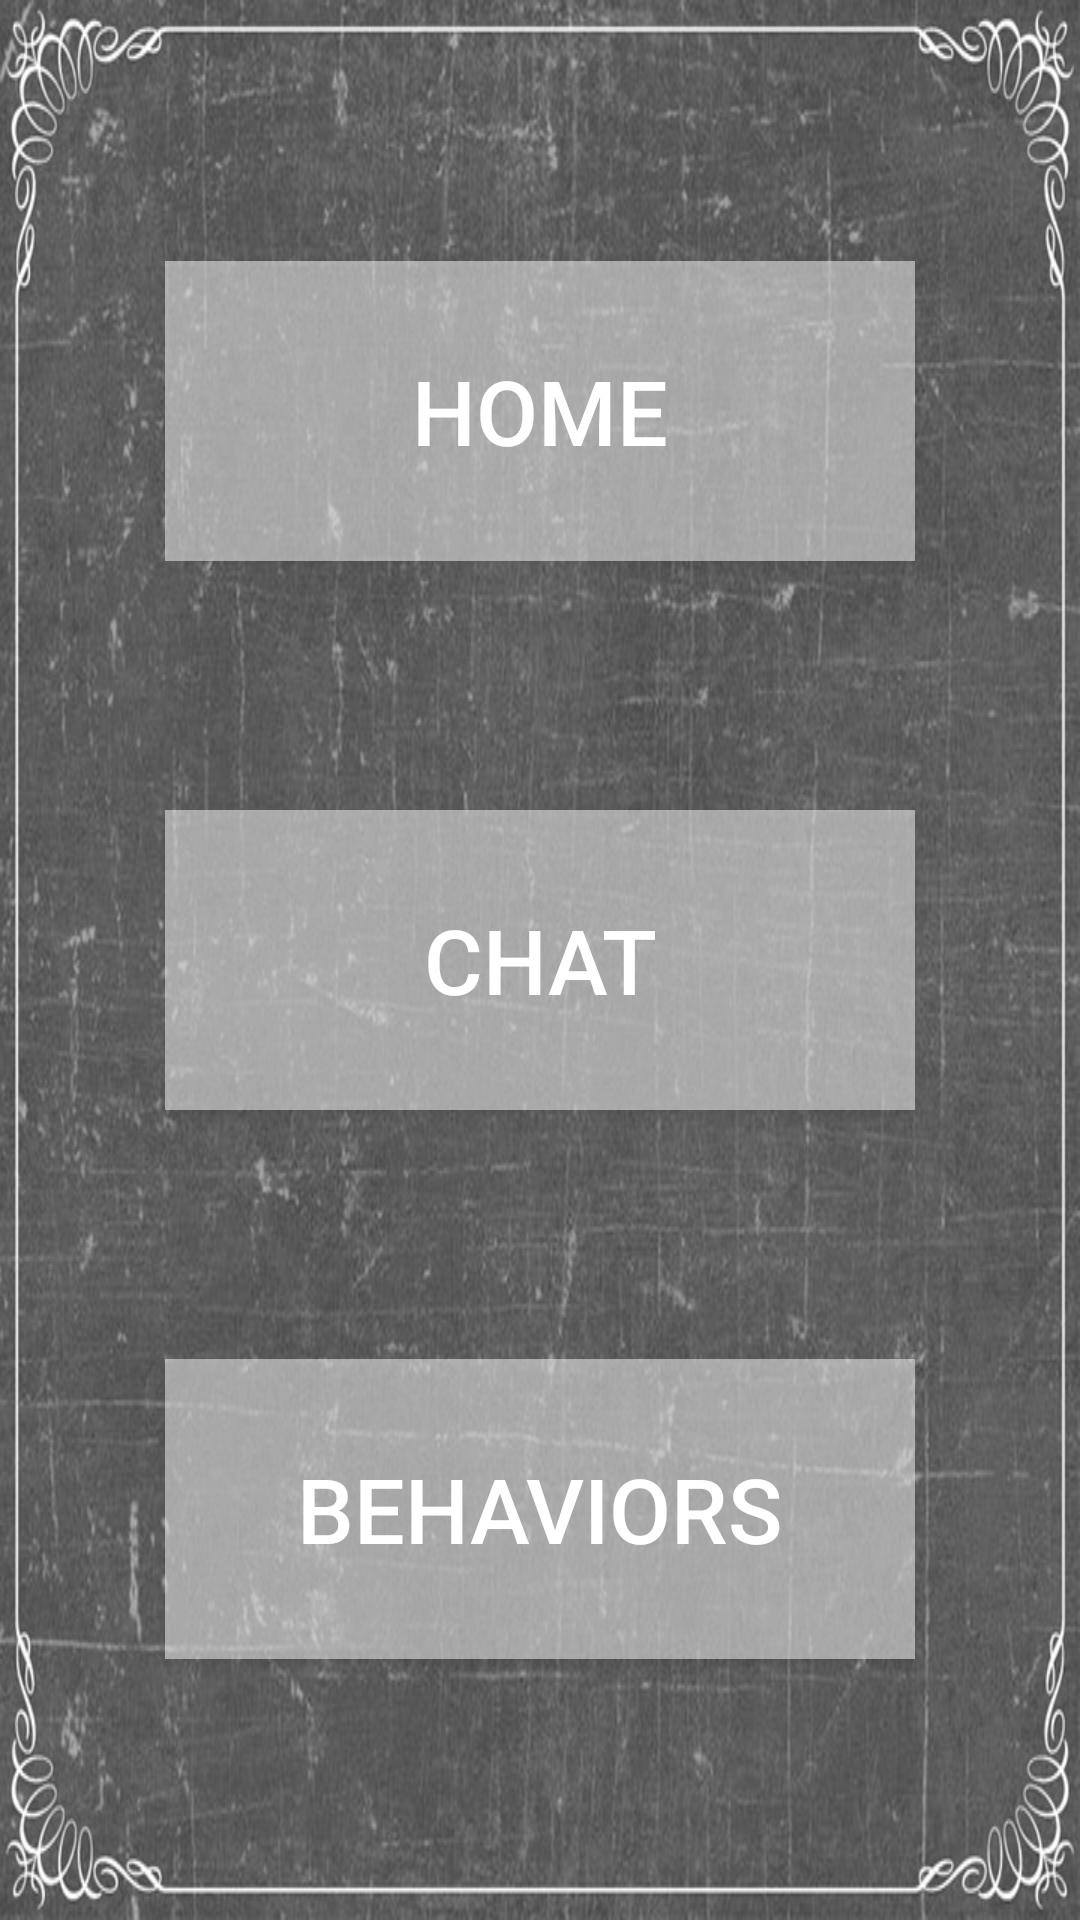

Produce the Android XML layout that renders to this screen, including the resource entries it uses.
<!-- AndroidManifest.xml: application theme AppTheme -->
<!-- res/layout/activity_menu.xml -->
<?xml version="1.0" encoding="utf-8"?>
<RelativeLayout xmlns:android="http://schemas.android.com/apk/res/android"
    xmlns:tools="http://schemas.android.com/tools"
    android:layout_width="match_parent"
    android:layout_height="match_parent"
    android:paddingBottom="@dimen/activity_vertical_margin"
    android:paddingLeft="@dimen/activity_horizontal_margin"
    android:paddingRight="@dimen/activity_horizontal_margin"
    android:paddingTop="@dimen/activity_vertical_margin"
    tools:context="example.madcap.MenuActivity"
    android:background="@drawable/school_backround">

    <Button
        android:layout_width="250dp"
        android:layout_height="100dp"
        android:text="Behaviors"
        android:id="@+id/behaviors_button"
        android:background="@android:drawable/screen_background_light_transparent"
        android:layout_alignParentBottom="true"
        android:layout_centerHorizontal="true"
        android:layout_marginBottom="71dp"
        android:textSize="30dp" />

    <Button
        android:layout_width="250dp"
        android:layout_height="100dp"
        android:text="HOME"
        android:id="@+id/home_button"
        android:background="@android:drawable/screen_background_light_transparent"
        android:layout_marginTop="71dp"
        android:layout_alignParentTop="true"
        android:layout_centerHorizontal="true"
        android:textSize="30dp" />

    <Button
        android:layout_width="250dp"
        android:layout_height="100dp"
        android:text="Chat"
        android:id="@+id/chat_button"
        android:background="@android:drawable/screen_background_light_transparent"
        android:layout_centerVertical="true"
        android:layout_centerHorizontal="true"
        android:textSize="30dp" />
</RelativeLayout>
<!-- resources referenced by this layout -->
<resources>
  <dimen name="activity_horizontal_margin">16dp</dimen>
  <dimen name="activity_vertical_margin">16dp</dimen>
  <!-- drawable school_backround: jpg bitmap (drawable, 140958 bytes) -->
  <style name="AppTheme" parent="Theme.AppCompat.Light.NoActionBar">
          
          <item name="colorPrimary">@color/primary</item>
          <item name="colorAccent">@color/accent</item>
          <item name="colorPrimaryDark">@color/primary_dark</item>
          <item name="android:textColorPrimary">@color/icons</item>
      </style>
  <color name="primary">#607D8B</color>
  <color name="accent">#FF4081</color>
  <color name="primary_dark">#455A64</color>
  <color name="icons">#FFFFFF</color>
</resources>
